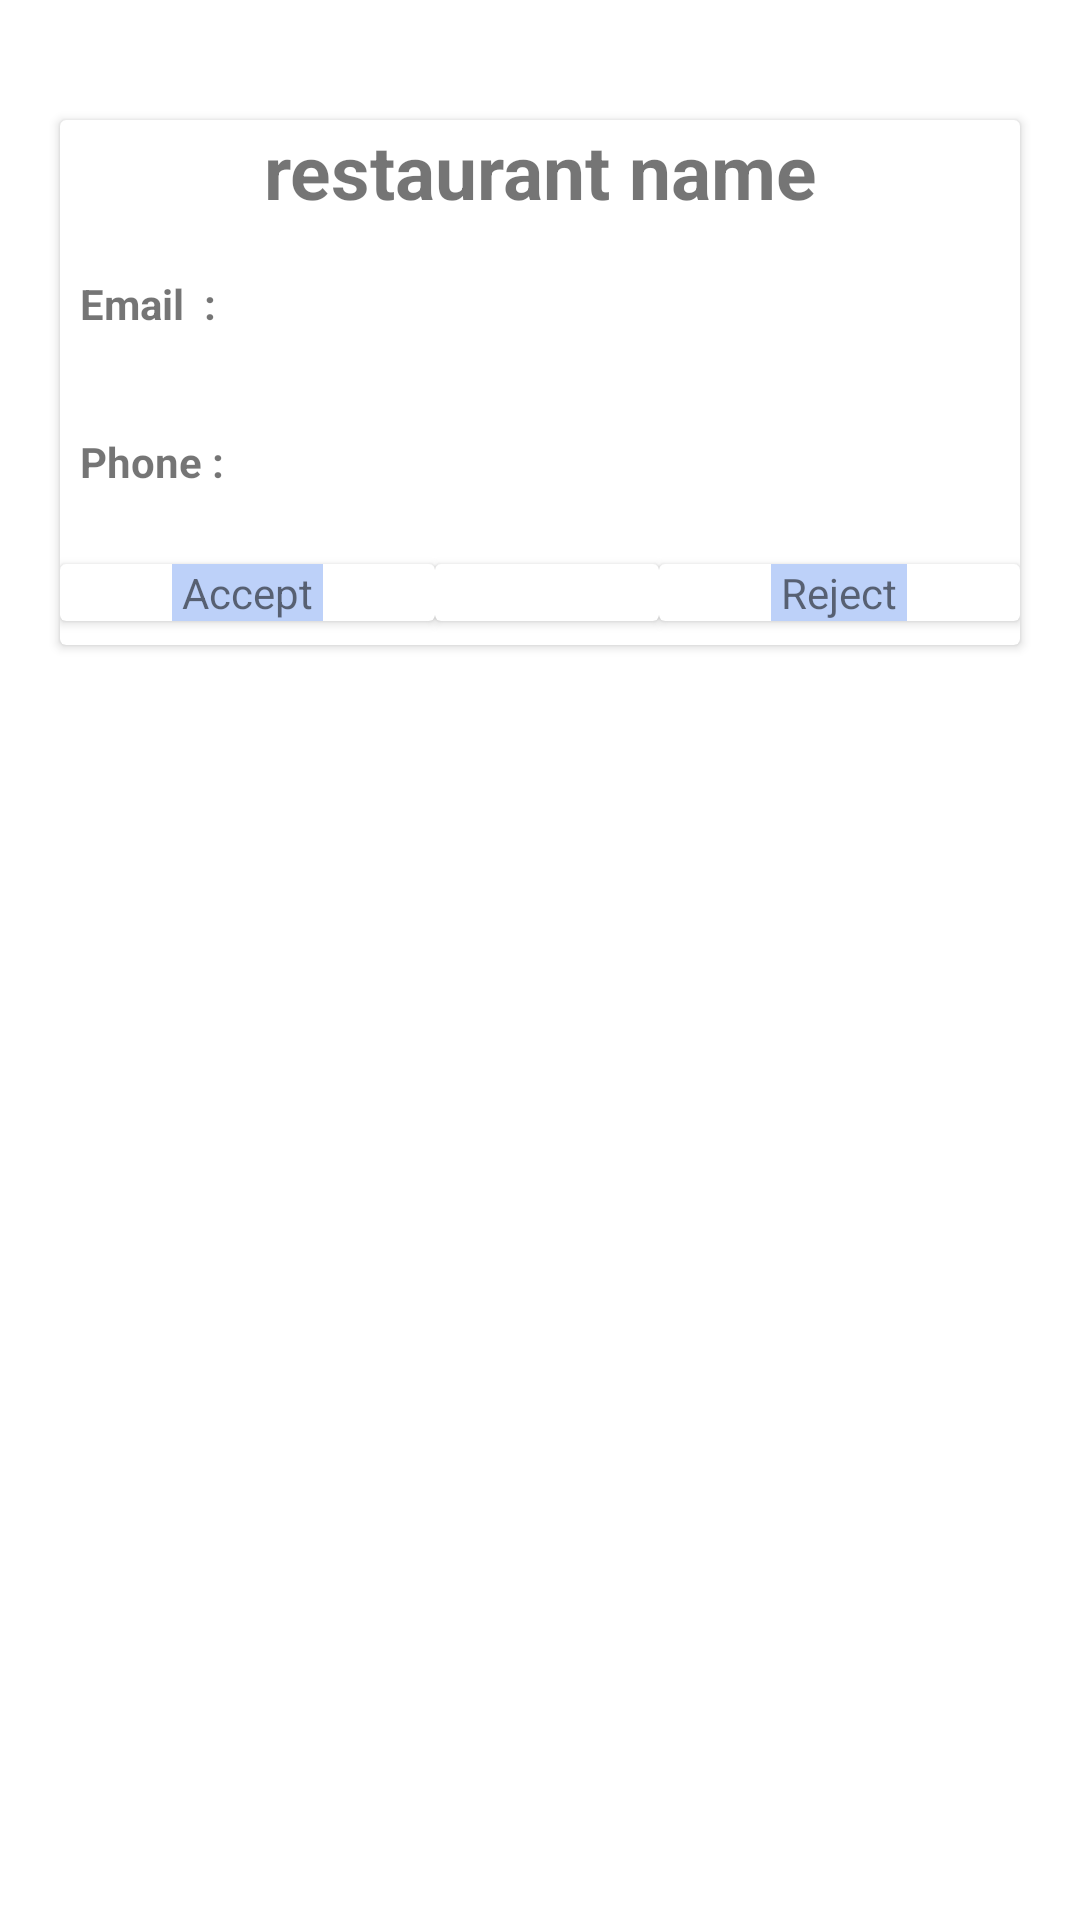

Reconstruct the res/layout file that produces this screen, plus the resources it refers to.
<!-- AndroidManifest.xml: application theme Theme.TableReservation -->
<!-- res/layout/restaurant_registaration_card.xml -->
<?xml version="1.0" encoding="utf-8"?>
<androidx.constraintlayout.widget.ConstraintLayout xmlns:android="http://schemas.android.com/apk/res/android"
    xmlns:tools="http://schemas.android.com/tools"
    android:layout_width="match_parent"
    android:layout_height="match_parent"
    xmlns:app="http://schemas.android.com/apk/res-auto">



    <androidx.cardview.widget.CardView
        android:layout_width="match_parent"
        android:layout_height="175dp"
        android:layout_marginLeft="20dp"
        android:layout_marginTop="40dp"
        android:layout_marginRight="20dp"
        android:backgroundTint="@color/white"
        app:layout_constraintBottom_toBottomOf="parent"
        app:layout_constraintStart_toStartOf="parent"
        app:layout_constraintTop_toTopOf="parent"
        app:layout_constraintVertical_bias="0.0">

        <LinearLayout
            android:layout_width="match_parent"
            android:layout_height="match_parent"
            android:layout_gravity="center_horizontal"
            android:orientation="vertical">

           <LinearLayout
               android:layout_width="match_parent"
               android:layout_height="match_parent"
               android:orientation="vertical"
               android:layout_gravity="center"
               android:layout_weight="2">

               <TextView
                   android:id="@+id/rest_name"
                   android:layout_width="wrap_content"
                   android:layout_height="wrap_content"
                   android:layout_gravity="center"
                   android:textAlignment="center"
                   android:layout_weight="1"
                   android:text="restaurant name"
                   android:textSize="25sp"
                   android:textStyle="bold" />
           </LinearLayout>





            <LinearLayout
                android:layout_width="match_parent"
                android:layout_height="match_parent"
                android:layout_weight="1"
                android:orientation="horizontal">


                <LinearLayout
                    android:layout_width="match_parent"
                    android:layout_height="match_parent"
                    android:layout_weight="1"

                    android:orientation="vertical">


                    <LinearLayout
                        android:layout_width="match_parent"
                        android:layout_height="match_parent"
                        android:orientation="vertical">


                        <LinearLayout
                            android:layout_width="match_parent"
                            android:layout_height="match_parent"
                            android:layout_weight="1"
                            android:orientation="horizontal">


                            <TextView
                                android:id="@+id/textView4"
                                android:layout_width="wrap_content"
                                android:layout_height="wrap_content"
                                android:layout_gravity="center"
                                android:layout_weight="0.5"
                                android:text="  Email  :"
                                android:textStyle="bold" />

                            <TextView
                                android:id="@+id/rest_email"
                                android:layout_width="wrap_content"
                                android:layout_height="wrap_content"
                                android:layout_gravity="center"
                                android:layout_weight="1"
                                android:text=" " />
                        </LinearLayout>


                        <LinearLayout
                            android:layout_width="match_parent"
                            android:layout_height="match_parent"
                            android:layout_weight="1"
                            android:orientation="horizontal">


                            <TextView
                                android:id="@+id/textView6"
                                android:layout_width="wrap_content"
                                android:layout_height="wrap_content"
                                android:layout_gravity="center"
                                android:layout_weight="0.5"
                                android:text="  Phone :"
                                android:textStyle="bold" />

                            <TextView
                                android:id="@+id/rest_phone"
                                android:layout_width="wrap_content"
                                android:layout_height="wrap_content"
                                android:layout_gravity="center"
                                android:layout_weight="1"
                                android:text=" " />
                        </LinearLayout>


                    </LinearLayout>


                </LinearLayout>

                <ImageView
                    android:layout_weight="1"
                    android:id="@+id/imageView4"
                    android:layout_width="300dp"
                    android:layout_height="wrap_content"
                    tools:srcCompat="@drawable/img_1" />


            </LinearLayout>






            <LinearLayout
                android:layout_width="match_parent"
                android:layout_height="match_parent"
                android:layout_weight="2"
                android:layout_gravity="center_vertical"
                android:orientation="vertical">




                <LinearLayout
                    android:layout_width="match_parent"
                    android:layout_height="match_parent"
                    android:layout_gravity="center"
                    android:layout_weight="1"
                    android:orientation="horizontal">

                    <androidx.cardview.widget.CardView
                        android:layout_width="wrap_content"
                        android:layout_gravity="center"
                        android:layout_height="wrap_content"
                        android:layout_weight="1">

                        <TextView

                            android:id="@+id/accept"
                            android:layout_width="wrap_content"
                            android:layout_height="wrap_content"
                            android:layout_gravity="center"
                            android:layout_weight="1"
                            android:background="@color/background_color"
                            android:text=" Accept " />
                    </androidx.cardview.widget.CardView>

                    <androidx.cardview.widget.CardView
                        android:layout_width="wrap_content"
                        android:layout_gravity="center"
                        android:layout_height="wrap_content"
                        android:layout_weight="1">

                        <TextView
                            android:id="@+id/accepted"
                            android:layout_width="wrap_content"
                            android:layout_height="wrap_content"
                            android:layout_gravity="center"
                            android:layout_weight="1"
                            android:background="@color/background_color"
                            android:text="" />
                    </androidx.cardview.widget.CardView>

                    <androidx.cardview.widget.CardView
                        android:layout_width="wrap_content"
                        android:layout_height="wrap_content"
                        android:layout_gravity="center"

                        android:layout_weight="1">

                        <TextView
                            android:id="@+id/reject"
                            android:layout_width="wrap_content"
                            android:layout_height="wrap_content"
                            android:layout_gravity="center"
                            android:layout_weight="1"
                            android:background="@color/background_color"
                            android:text=" Reject " />
                    </androidx.cardview.widget.CardView>


                </LinearLayout>


            </LinearLayout>

        </LinearLayout>
    </androidx.cardview.widget.CardView>



</androidx.constraintlayout.widget.ConstraintLayout>
<!-- resources referenced by this layout -->
<resources>
  <color name="background_color">#8682A8F4</color>
  <color name="white">#FFFFFFFF</color>
  <!-- drawable img_1: png bitmap (drawable, 18529 bytes) -->
  <style name="Theme.TableReservation" parent="Theme.MaterialComponents.DayNight.DarkActionBar">
          
          <item name="colorPrimary">@color/purple_500</item>
          <item name="colorPrimaryVariant">@color/purple_700</item>
          <item name="colorOnPrimary">@color/white</item>
          
          <item name="colorSecondary">@color/teal_200</item>
          <item name="colorSecondaryVariant">@color/teal_700</item>
          <item name="colorOnSecondary">@color/black</item>
          
          <item name="android:statusBarColor" tools:targetApi="l">?attr/colorPrimaryVariant</item>
          
      </style>
  <color name="purple_500">#FF6200EE</color>
  <color name="purple_700">#FF3700B3</color>
  <color name="teal_200">#FF03DAC5</color>
  <color name="teal_700">#FF018786</color>
  <color name="black">#FF000000</color>
</resources>
